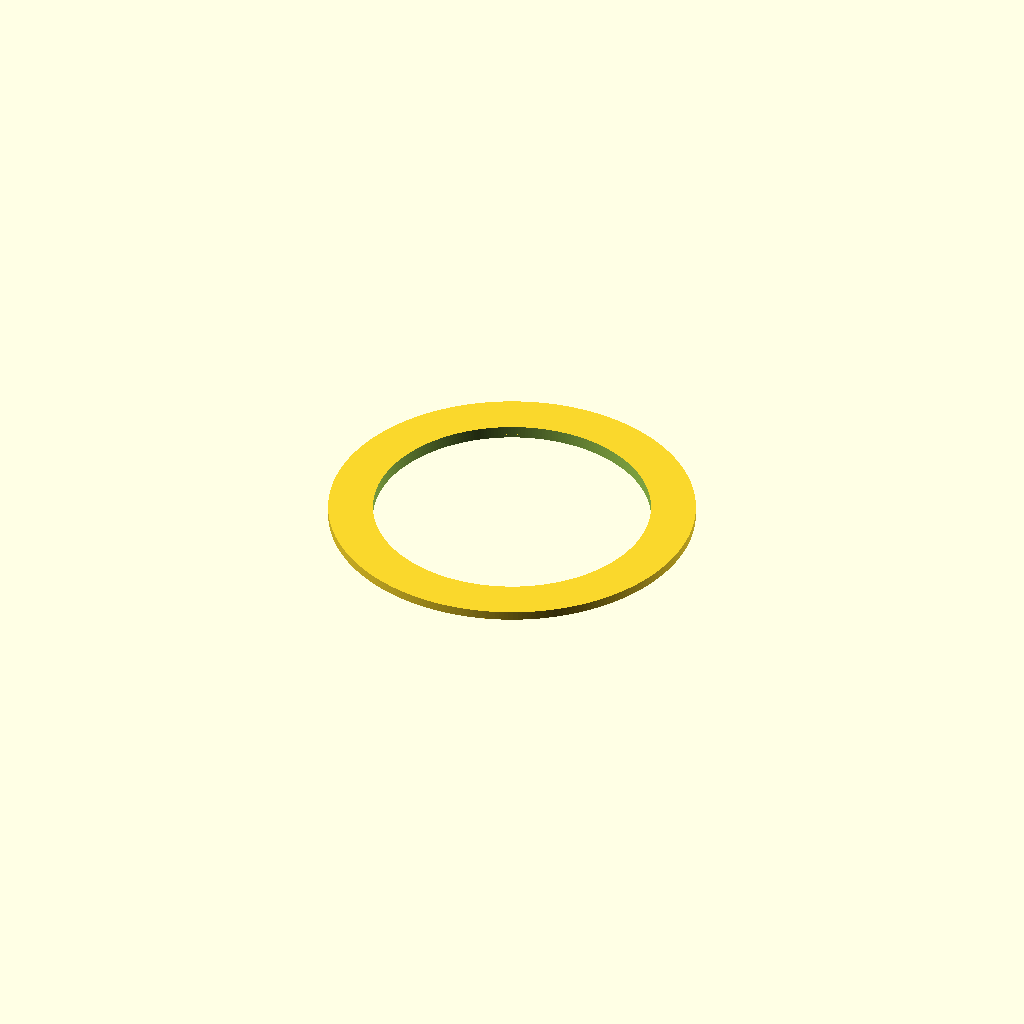
Cell 1: rendered with the file's own defaults.
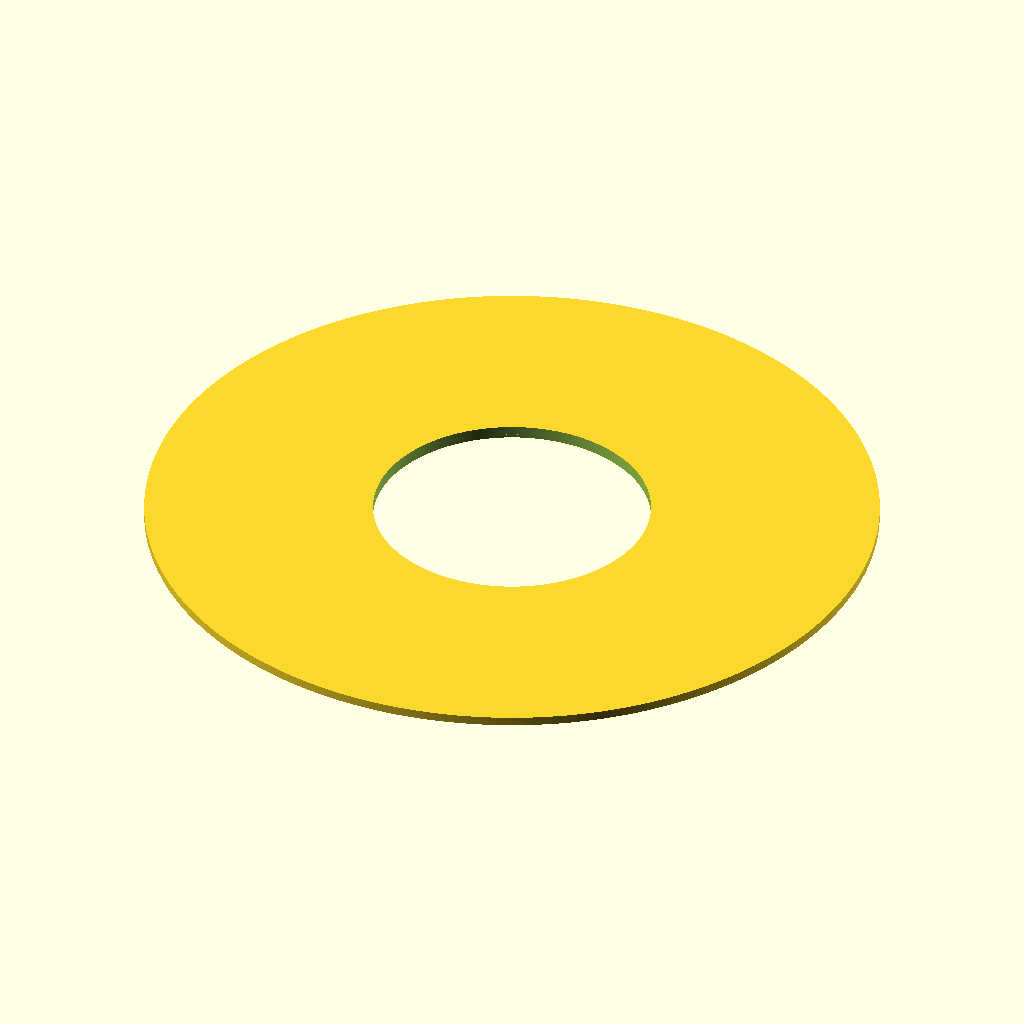
Cell 2: outer_d = 164 (everything else at default).
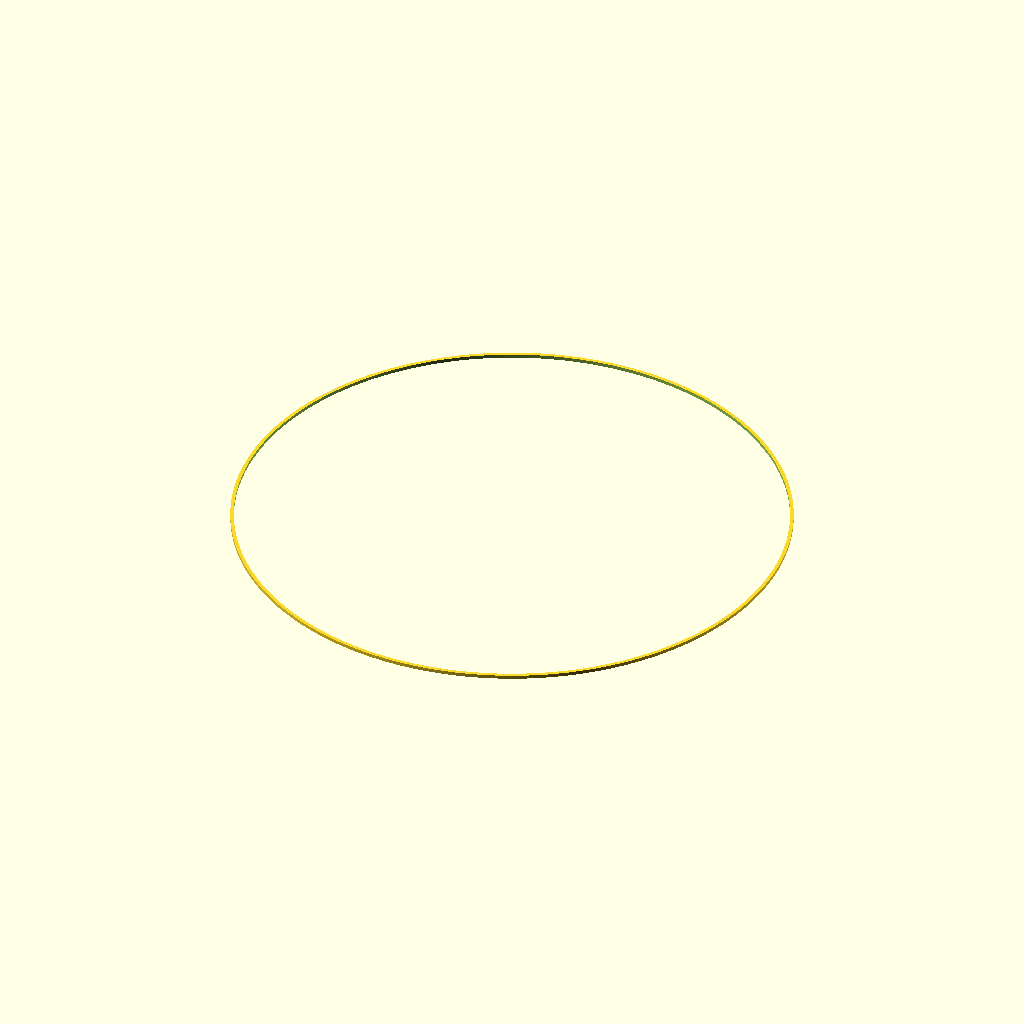
Cell 3: the same model with inner_d = 124.
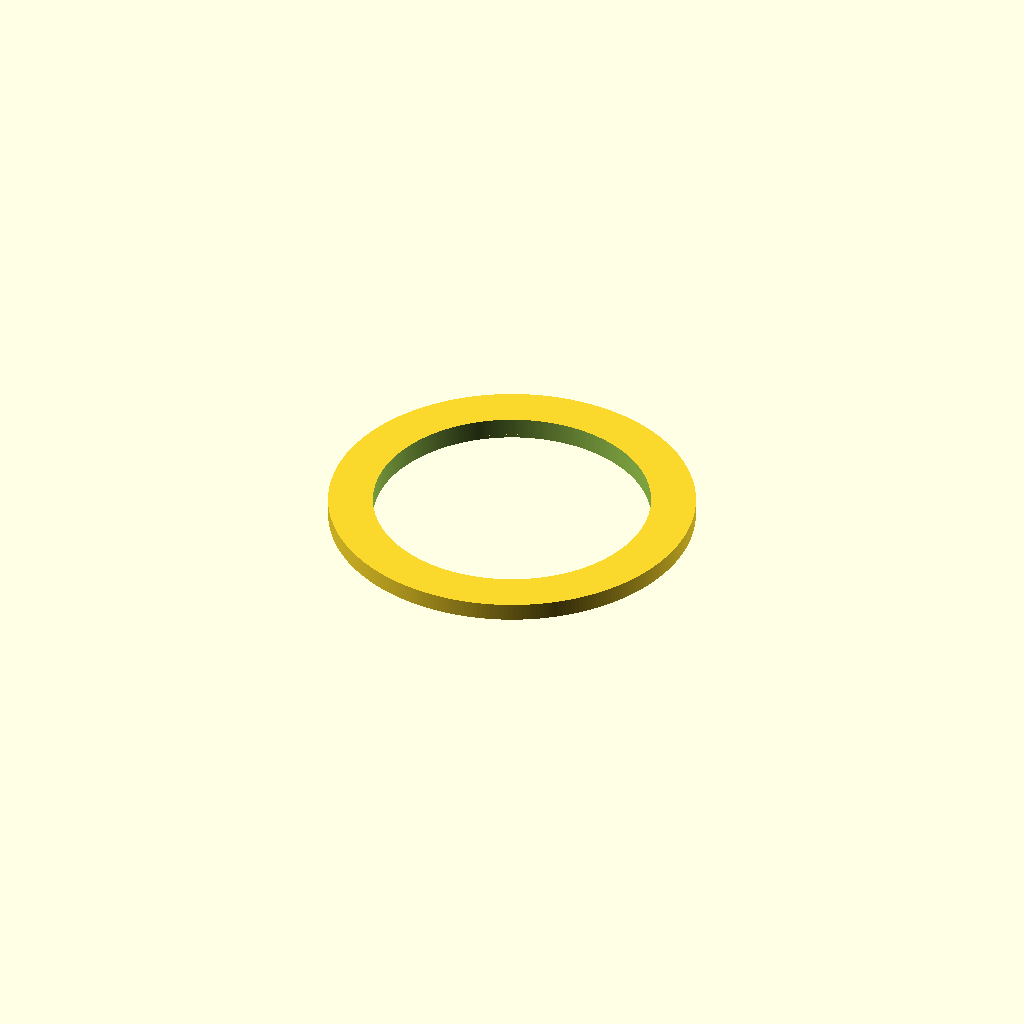
Cell 4: height = 4 (everything else at default).
One fixed orthographic camera (rotation 55°, 0°, 25°; colour scheme Cornfield) for every cell.
The OpenSCAD source (cad/diffuser_ring.scad):
// ============================================================
// S3 Salle de Bain - Boitier voice assistant
// Piece : ANNEAU DIFFUSEUR LED (PETG TRANSLUCIDE)
// Auteur : Hanafi BENMESBAH / domokami
// ============================================================

$fn = 256;

outer_d = 82;
inner_d = 62;
height = 2.0;
lip_h = 0.8;
lip_thickness = 0.8;

module ring() {
    difference() {
        union() {
            // Anneau principal
            difference() {
                cylinder(d = outer_d, h = height);
                translate([0,0,-0.1])
                    cylinder(d = inner_d, h = height + 0.2);
            }
            // Levre de maintien interne
            translate([0,0,-lip_h])
                difference() {
                    cylinder(d = inner_d + lip_thickness*2, h = lip_h);
                    translate([0,0,-0.1])
                        cylinder(d = inner_d, h = lip_h + 0.2);
                }
        }
    }
}

ring();
Customizer parameters (derived from the source; name, type, default, range or options):
outer_d: number, default 82
inner_d: number, default 62
height: number, default 2
lip_h: number, default 0.8
lip_thickness: number, default 0.8
